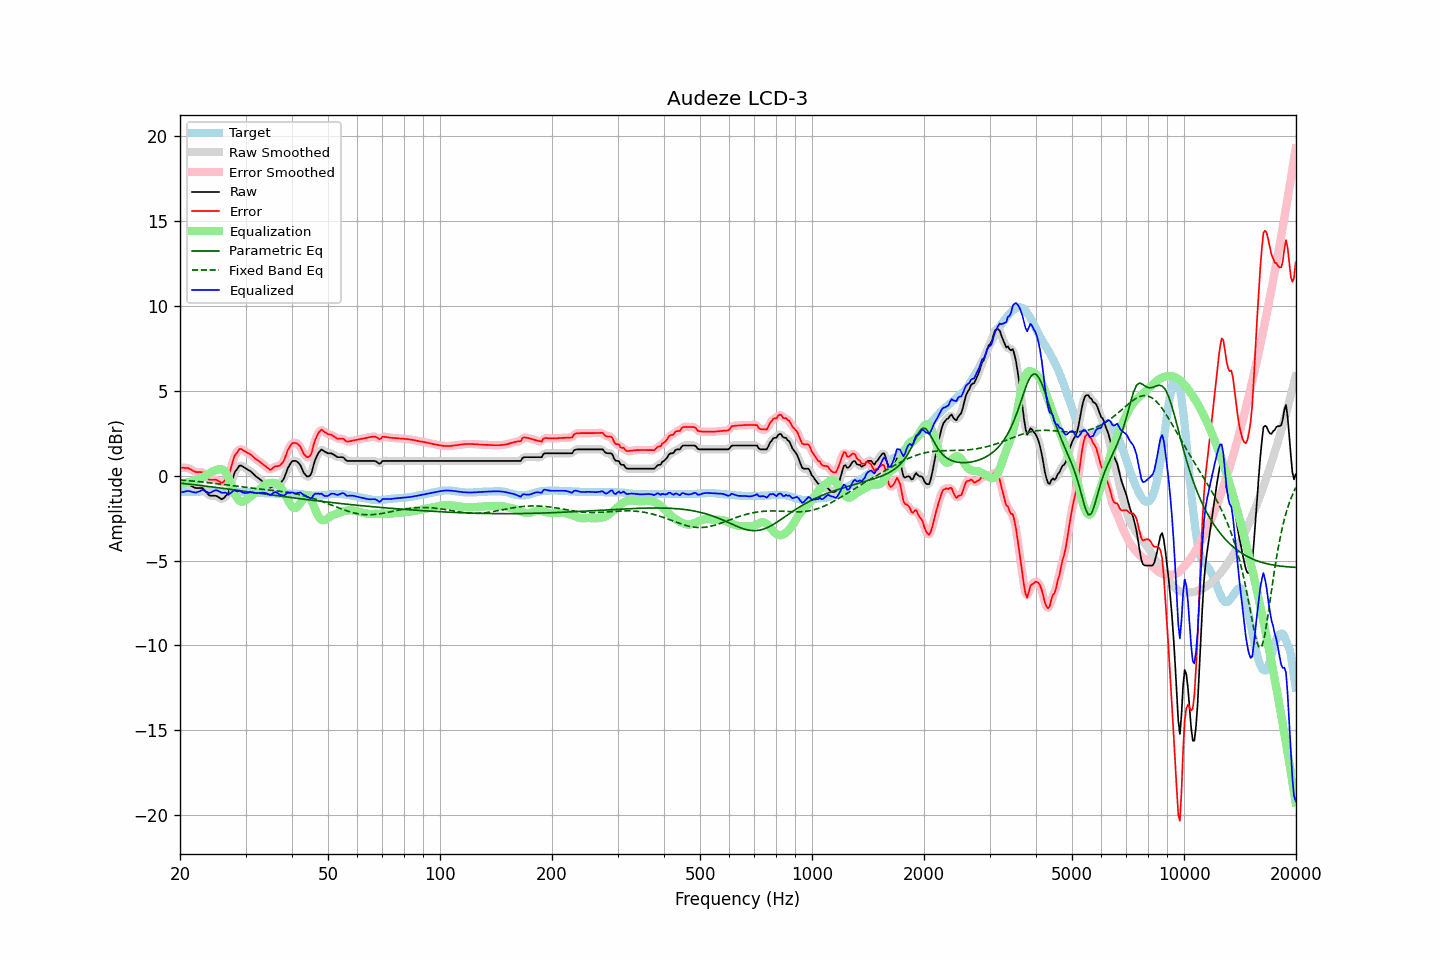

Source data for this figure (header and first rows):
frequency, raw, error, smoothed, error_smoothed, equalization, parametric_eq, fixed_band_eq, equalized_raw, equalized_smoothed, target
20.00, -0.50, 0.46, -0.51, 0.46, -0.50, -0.44, -0.26, -1.00, -1.01, -0.97
20.20, -0.50, 0.46, -0.50, 0.46, -0.48, -0.45, -0.27, -0.98, -0.98, -0.97
20.40, -0.50, 0.46, -0.50, 0.46, -0.46, -0.46, -0.27, -0.96, -0.95, -0.97
20.61, -0.50, 0.45, -0.50, 0.46, -0.44, -0.47, -0.28, -0.94, -0.94, -0.96
20.81, -0.50, 0.45, -0.50, 0.46, -0.41, -0.48, -0.29, -0.92, -0.92, -0.96
21.02, -0.50, 0.45, -0.52, 0.44, -0.39, -0.49, -0.30, -0.90, -0.91, -0.96
21.23, -0.55, 0.40, -0.55, 0.40, -0.37, -0.51, -0.31, -0.92, -0.92, -0.96
21.44, -0.61, 0.34, -0.60, 0.35, -0.34, -0.52, -0.31, -0.95, -0.95, -0.95
21.66, -0.65, 0.29, -0.66, 0.29, -0.31, -0.53, -0.32, -0.97, -0.97, -0.95
21.87, -0.71, 0.24, -0.70, 0.24, -0.29, -0.54, -0.33, -0.99, -0.99, -0.95
22.09, -0.73, 0.21, -0.73, 0.22, -0.26, -0.55, -0.34, -1.00, -0.99, -0.95
22.31, -0.73, 0.20, -0.74, 0.20, -0.23, -0.56, -0.35, -0.97, -0.97, -0.94
22.54, -0.73, 0.21, -0.73, 0.21, -0.20, -0.57, -0.36, -0.93, -0.93, -0.95
22.76, -0.73, 0.20, -0.73, 0.21, -0.15, -0.59, -0.37, -0.89, -0.88, -0.94
22.99, -0.73, 0.20, -0.76, 0.17, -0.10, -0.60, -0.38, -0.84, -0.87, -0.94
23.22, -0.83, 0.10, -0.83, 0.10, -0.05, -0.61, -0.39, -0.88, -0.88, -0.94
23.45, -0.95, -0.01, -0.94, -0.00, 0.01, -0.62, -0.40, -0.93, -0.93, -0.94
23.69, -1.04, -0.11, -1.05, -0.12, 0.07, -0.63, -0.41, -0.97, -0.98, -0.94
23.92, -1.15, -0.23, -1.13, -0.20, 0.13, -0.64, -0.42, -1.03, -1.00, -0.93
24.16, -1.18, -0.25, -1.18, -0.25, 0.18, -0.66, -0.43, -1.00, -0.99, -0.94
24.40, -1.18, -0.25, -1.19, -0.26, 0.24, -0.67, -0.44, -0.95, -0.95, -0.94
24.65, -1.18, -0.25, -1.18, -0.24, 0.28, -0.68, -0.45, -0.90, -0.90, -0.94
24.89, -1.19, -0.24, -1.19, -0.25, 0.32, -0.69, -0.46, -0.87, -0.87, -0.95
25.14, -1.22, -0.27, -1.22, -0.27, 0.34, -0.70, -0.47, -0.87, -0.88, -0.95
25.39, -1.28, -0.32, -1.28, -0.33, 0.37, -0.72, -0.49, -0.91, -0.92, -0.96
25.65, -1.33, -0.38, -1.34, -0.38, 0.38, -0.73, -0.50, -0.95, -0.96, -0.96
25.91, -1.39, -0.43, -1.36, -0.40, 0.37, -0.74, -0.51, -1.02, -0.99, -0.97
26.16, -1.34, -0.38, -1.33, -0.37, 0.33, -0.75, -0.52, -1.01, -1.00, -0.97
26.43, -1.25, -0.27, -1.28, -0.30, 0.25, -0.77, -0.54, -1.00, -1.03, -0.98
26.69, -1.14, -0.17, -1.16, -0.19, 0.11, -0.78, -0.55, -1.04, -1.06, -0.98
26.96, -1.05, -0.07, -0.99, -0.02, -0.08, -0.79, -0.56, -1.13, -1.08, -0.98
27.23, -0.76, 0.22, -0.75, 0.23, -0.31, -0.80, -0.57, -1.07, -1.06, -0.98
27.50, -0.44, 0.55, -0.43, 0.55, -0.56, -0.82, -0.59, -0.99, -0.99, -0.99
27.77, -0.10, 0.89, -0.11, 0.87, -0.81, -0.83, -0.60, -0.91, -0.92, -0.99
28.05, 0.19, 1.16, 0.14, 1.12, -1.04, -0.84, -0.61, -0.85, -0.89, -0.98
28.33, 0.32, 1.29, 0.34, 1.32, -1.23, -0.86, -0.62, -0.92, -0.89, -0.98
28.62, 0.45, 1.43, 0.48, 1.45, -1.38, -0.87, -0.64, -0.93, -0.91, -0.98
28.90, 0.59, 1.56, 0.55, 1.53, -1.48, -0.88, -0.65, -0.90, -0.93, -0.98
29.19, 0.60, 1.57, 0.58, 1.56, -1.53, -0.89, -0.66, -0.93, -0.95, -0.98
29.48, 0.53, 1.51, 0.55, 1.53, -1.53, -0.91, -0.67, -0.99, -0.98, -0.98
29.78, 0.48, 1.45, 0.48, 1.46, -1.50, -0.92, -0.68, -1.02, -1.01, -0.98
30.08, 0.42, 1.40, 0.42, 1.40, -1.44, -0.93, -0.70, -1.03, -1.02, -0.99
30.38, 0.36, 1.34, 0.36, 1.35, -1.37, -0.95, -0.71, -1.02, -1.01, -0.99
30.68, 0.31, 1.29, 0.30, 1.29, -1.30, -0.96, -0.72, -0.99, -0.99, -0.99
30.99, 0.25, 1.24, 0.24, 1.23, -1.22, -0.97, -0.73, -0.98, -0.99, -1.00
31.30, 0.16, 1.15, 0.16, 1.15, -1.15, -0.98, -0.74, -0.99, -0.99, -1.00
31.61, 0.07, 1.07, 0.07, 1.07, -1.08, -1.00, -0.75, -1.01, -1.01, -1.01
31.93, -0.02, 0.98, -0.02, 0.99, -1.01, -1.01, -0.76, -1.03, -1.02, -1.01
32.24, -0.10, 0.92, -0.09, 0.92, -0.93, -1.02, -0.77, -1.03, -1.03, -1.02
32.57, -0.16, 0.86, -0.17, 0.85, -0.86, -1.04, -0.78, -1.02, -1.02, -1.03
32.89, -0.24, 0.79, -0.24, 0.79, -0.77, -1.05, -0.79, -1.01, -1.01, -1.03
33.22, -0.31, 0.71, -0.31, 0.72, -0.69, -1.06, -0.80, -1.01, -1.00, -1.03
33.55, -0.40, 0.64, -0.39, 0.64, -0.61, -1.08, -0.81, -1.01, -1.01, -1.04
33.89, -0.47, 0.57, -0.47, 0.57, -0.55, -1.09, -0.82, -1.02, -1.02, -1.05
34.23, -0.55, 0.49, -0.57, 0.48, -0.50, -1.10, -0.83, -1.05, -1.06, -1.05
34.57, -0.63, 0.42, -0.64, 0.41, -0.46, -1.11, -0.84, -1.09, -1.10, -1.06
34.92, -0.71, 0.34, -0.68, 0.37, -0.44, -1.13, -0.85, -1.15, -1.12, -1.06
35.27, -0.68, 0.38, -0.66, 0.39, -0.43, -1.14, -0.86, -1.10, -1.09, -1.06
35.62, -0.59, 0.46, -0.61, 0.45, -0.43, -1.15, -0.88, -1.02, -1.03, -1.06
35.97, -0.52, 0.54, -0.55, 0.52, -0.44, -1.17, -0.89, -0.97, -0.99, -1.07
... 635 more rows
